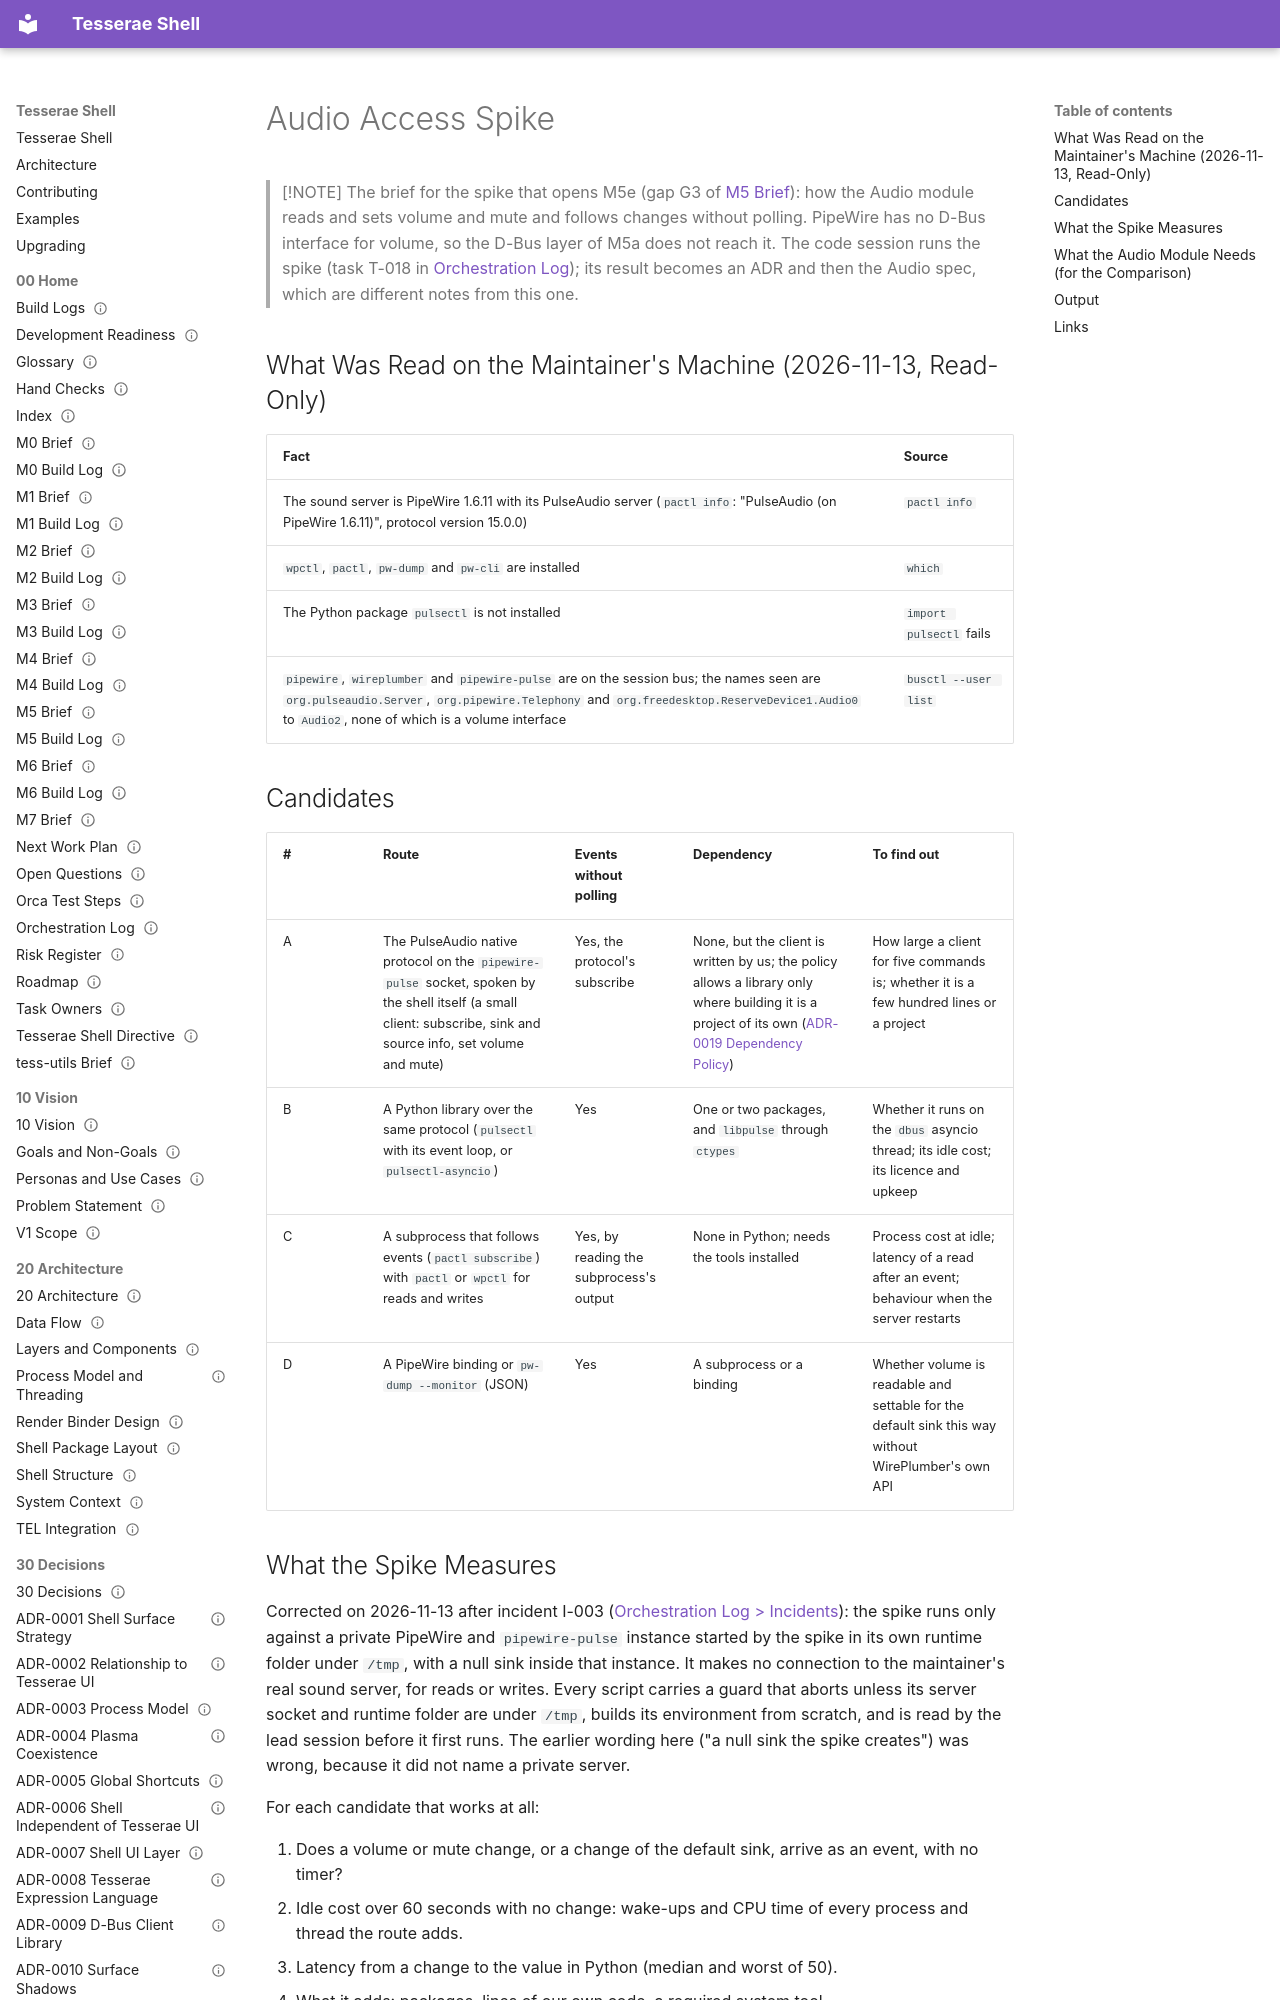

repository: mindderivative/tess-shell · page: 90 Research/Audio Access Spike/index.html · generator: mkdocs

---
title: Audio Access Spike
aliases: [Audio Spike, M5e Spike]
type: research
status: research
owner: phil
created: 2026-11-13
updated: 2026-11-13
tags: [research, integration/audio, needs-verification]
---

# Audio Access Spike

> [!NOTE]
> The brief for the spike that opens M5e (gap G3 of [M5 Brief](../00%20Home/M5%20Brief.md)): how the Audio module reads and sets volume and mute and follows changes without polling. PipeWire has no D-Bus interface for volume, so the D-Bus layer of M5a does not reach it. The code session runs the spike (task T-018 in [Orchestration Log](../00%20Home/Orchestration%20Log.md)); its result becomes an ADR and then the Audio spec, which are different notes from this one.

## What Was Read on the Maintainer's Machine (2026-11-13, Read-Only)

| Fact | Source |
|---|---|
| The sound server is PipeWire 1.6.11 with its PulseAudio server (`pactl info`: "PulseAudio (on PipeWire 1.6.11)", protocol version 15.0.0) | `pactl info` |
| `wpctl`, `pactl`, `pw-dump` and `pw-cli` are installed | `which` |
| The Python package `pulsectl` is not installed | `import pulsectl` fails |
| `pipewire`, `wireplumber` and `pipewire-pulse` are on the session bus; the names seen are `org.pulseaudio.Server`, `org.pipewire.Telephony` and `org.freedesktop.ReserveDevice1.Audio0` to `Audio2`, none of which is a volume interface | `busctl --user list` |
